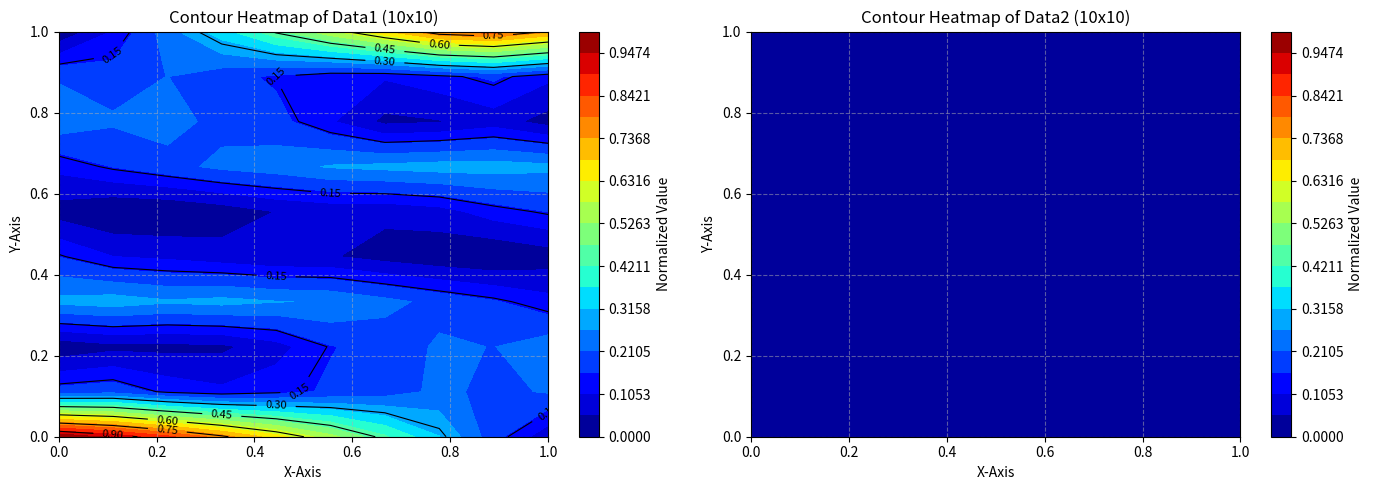

Recreate this plot in Python.
import numpy as np
import matplotlib.pyplot as plt
from scipy.interpolate import griddata

data = [1.33034607, 1.19513603, 1.02067693, 0.81365557, 0.58485772, 0.34723182, 0.11357884, 0.0, 0.0, 0.0, 0.10580655,
        0.21556823, 0.29772605, 0.35437419, 0.38764359, 0.39942618, 0.39129295, 0.36455025, 0.32039769, 0.2601728,
        0.18569587, 0.0998161, 0.00765579, 0.0, 0.0, 0.0, 0.00469201, 0.09628542, 0.18169324, 0.25582941, 0.31594177,
        0.36033084, 0.38780095, 0.39732482, 0.38781245, 0.35796572, 0.30622562, 0.23083686, 0.13006671, 0.00262426, 0.0,
        0.0, 0.0319749, 0.25048252, 0.47662707, 0.70000614, 0.90940805, 1.09433158]

data2 = [0.0, 0.0, 0.0, 0.0, 0.0, 0.0, 0.0, 0.0, 0.0, 0.0, 0.0, 0.0, 0.0,
         0.0, 0.0, 0.0, 0.0, 0.0, 0.0, 0.0, 0.0, 0.0, 0.0, 0.0, 0.0, 0.0,
         0.0, 0.0, 0.0, 0.0, 0.0, 0.0, 0.0, 0.0, 0.0, 0.0, 0.0, 0.0, 0.0,
         0.0, 0.0, 0.0, 0.0, 0.0, 0.0, 0.0, 0.0, 0.0, 0.0, 0.0, 0.0, 0.0,
         0.0, 0.0, 0.0, 0.0, 0.0, 0.0, 0.0, 0.0, 0.0, 0.0, 0.0, 0.0, 0.0,
         0.0, 0.0, 0.0, 0.0, 0.00271448]


def normalize_array(array):
    """Normalize an array to the range [0,1]"""
    array = np.array(array)
    min_val = np.min(array)
    max_val = np.max(array)

    # Avoid division by zero
    if max_val == min_val:
        # Return original value instead of a default
        return np.zeros_like(array) + (min_val if min_val != 0 else 0)

    return (array - min_val) / (max_val - min_val)


def reshape_to_square_adaptive(array, fill_value=1.0):
    """Reshape array to square with minimal modification (either padding or truncation)"""
    # Convert to numpy array
    array = np.array(array)

    # Calculate original length
    length = len(array)

    # Calculate upper and lower bounds for square size
    size_ceil = int(np.ceil(np.sqrt(length)))  # Upper bound (padding)
    size_floor = int(np.floor(np.sqrt(length)))  # Lower bound (truncation)

    padding_needed = size_ceil ** 2 - length  # Number of elements to add
    truncation_needed = length - size_floor ** 2  # Number of elements to remove

    # Choose the method with minimal modification
    if padding_needed <= truncation_needed:
        matrix_size = size_ceil
        matrix = np.pad(array, (0, padding_needed), 'constant', constant_values=fill_value)
    else:
        matrix_size = size_floor
        matrix = array[:size_floor ** 2]

    return matrix.reshape(matrix_size, matrix_size), matrix_size


def reshape_to_10x10_adaptive_then_normalize(array, fill_value=1.0):
    """Reshape array to square with minimal modification, then interpolate to 10x10"""
    # Get the optimally reshaped square matrix
    original_matrix, original_size = reshape_to_square_adaptive(array, fill_value)

    # Generate original grid
    x_orig = np.linspace(0, 1, original_size)
    y_orig = np.linspace(0, 1, original_size)
    X_orig, Y_orig = np.meshgrid(x_orig, y_orig)

    # Generate target grid (10x10)
    x_target = np.linspace(0, 1, 10)
    y_target = np.linspace(0, 1, 10)
    X_target, Y_target = np.meshgrid(x_target, y_target)

    # Perform cubic interpolation
    points = np.column_stack((X_orig.flatten(), Y_orig.flatten()))
    values = original_matrix.flatten()
    matrix_10x10 = griddata(points, values, (X_target, Y_target), method='cubic')

    # Handle NaN values by replacing them with the fill_value
    if np.isnan(matrix_10x10).any():
        matrix_10x10 = np.nan_to_num(matrix_10x10, nan=fill_value)

    # Normalize the 10x10 matrix
    normalized_matrix = normalize_array(matrix_10x10)

    return normalized_matrix, X_target, Y_target


# Get the 10x10 matrices for both datasets with adaptive reshaping
matrix1, X1, Y1 = reshape_to_10x10_adaptive_then_normalize(data, fill_value=1.0)
matrix2, X2, Y2 = reshape_to_10x10_adaptive_then_normalize(data2, fill_value=1.0)

# Create a figure with two subplots side by side
fig, axs = plt.subplots(1, 2, figsize=(14, 5))

# Plot first contour heatmap
contour1 = axs[0].contourf(X1, Y1, matrix1, cmap='jet', levels=np.linspace(0, 1, 20))
contour_lines1 = axs[0].contour(X1, Y1, matrix1, colors='black', linewidths=0.8)
fig.colorbar(contour1, ax=axs[0], label="Normalized Value")
axs[0].clabel(contour_lines1, inline=True, fontsize=8)
axs[0].set_title("Contour Heatmap of Data1 (10x10)")
axs[0].set_xlabel("X-Axis")
axs[0].set_ylabel("Y-Axis")
axs[0].grid(True, linestyle='--', alpha=0.5)

# Plot second contour heatmap
contour2 = axs[1].contourf(X2, Y2, matrix2, cmap='jet', levels=np.linspace(0, 1, 20))
contour_lines2 = axs[1].contour(X2, Y2, matrix2, colors='black', linewidths=0.8)
fig.colorbar(contour2, ax=axs[1], label="Normalized Value")
axs[1].clabel(contour_lines2, inline=True, fontsize=8)
axs[1].set_title("Contour Heatmap of Data2 (10x10)")
axs[1].set_xlabel("X-Axis")
axs[1].set_ylabel("Y-Axis")
axs[1].grid(True, linestyle='--', alpha=0.5)

plt.tight_layout()
plt.show()